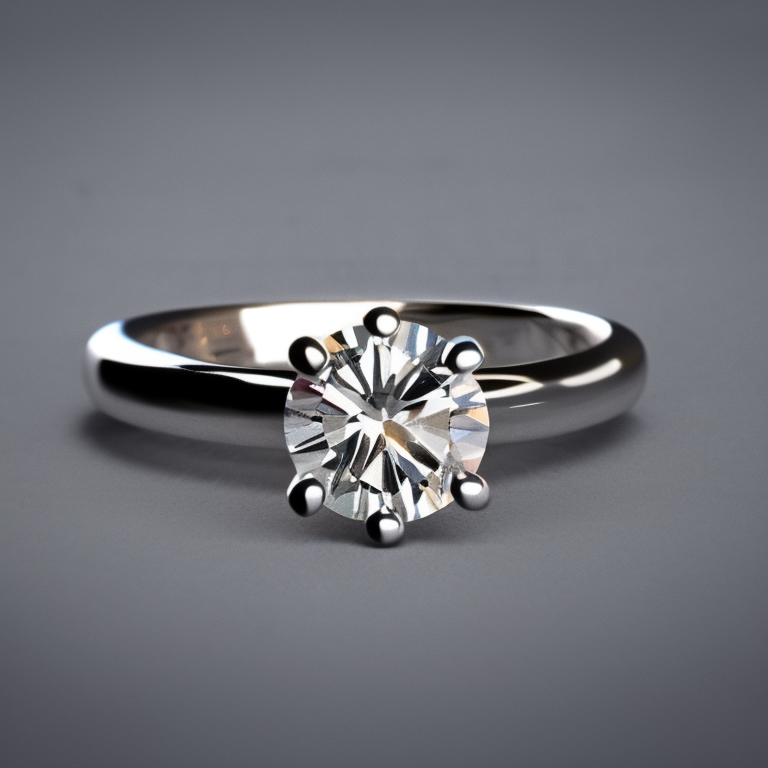
Generation parameters embedded in this image by AUTOMATIC1111 Stable Diffusion web UI or a fork of it (Forge, ...) (PNG 'parameters' text chunk):
photo of a 4 prong solitaire diamond ring
Steps: 50, Sampler: Euler a, CFG scale: 7, Seed: 3764190799, Size: 768x768, Model hash: 4bdfc29c